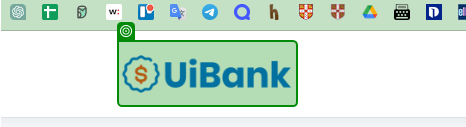
Task: Test Automation Project
Workflow: UiBank_Login

Step 1: check

Step 2: type [in_UserName] into 'Username' (no picture)

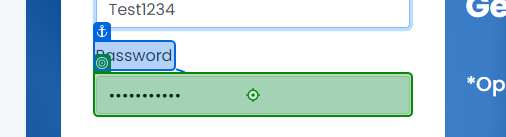
Step 3: type [in_Password] into 'Password'